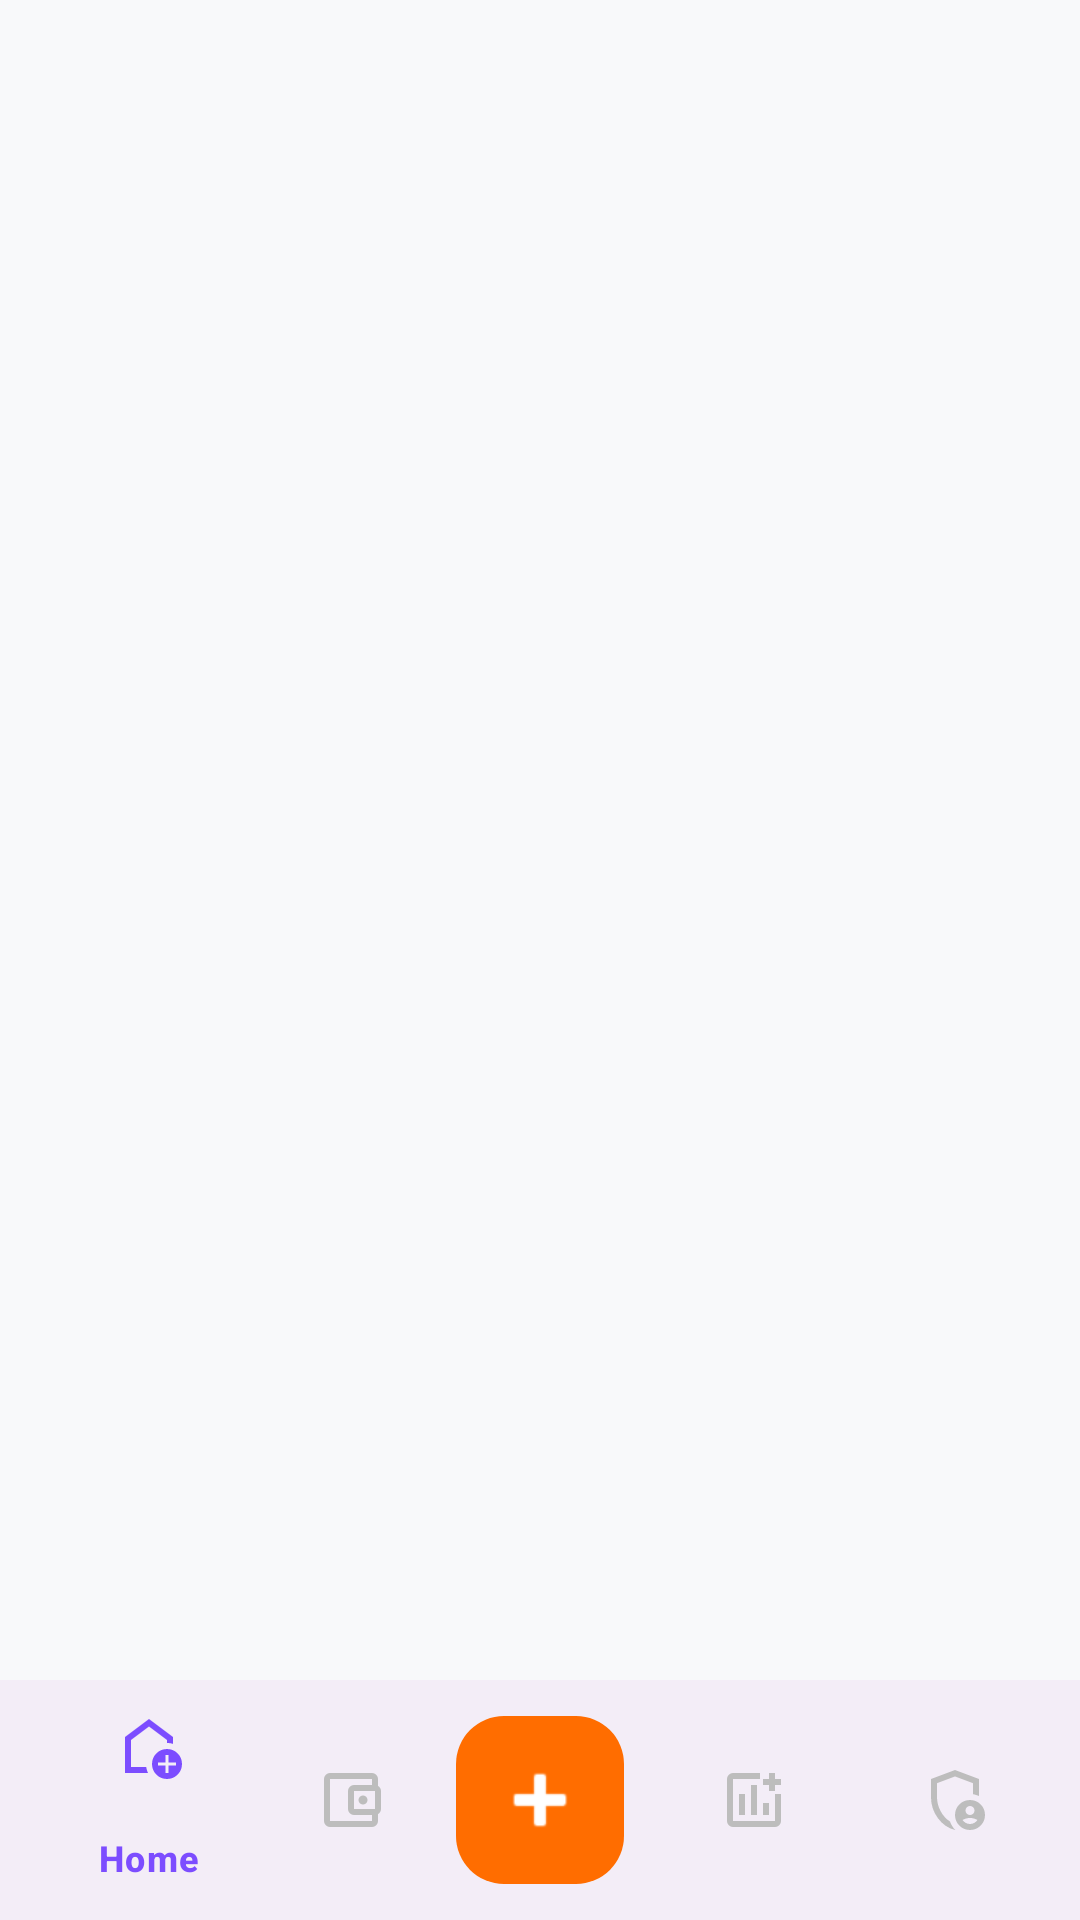

Layout XML and referenced resources for this Android screen:
<!-- AndroidManifest.xml: application theme Theme.EndeKise -->
<!-- res/layout/activity_main.xml -->
<?xml version="1.0" encoding="utf-8"?>
<androidx.coordinatorlayout.widget.CoordinatorLayout
    xmlns:android="http://schemas.android.com/apk/res/android"
    xmlns:app="http://schemas.android.com/apk/res-auto"
    android:layout_width="match_parent"
    android:layout_height="match_parent"
    android:background="#F8F9FA">

    
    <FrameLayout
        android:id="@+id/fragment_container"
        android:layout_width="match_parent"
        android:layout_height="match_parent"
        android:paddingBottom="80dp" /> 

    
    
    <com.google.android.material.bottomappbar.BottomAppBar
        android:id="@+id/bottomAppBar"
        android:layout_width="match_parent"
        android:layout_height="wrap_content"
        android:layout_gravity="bottom"
        app:fabCradleMargin="10dp"
        app:fabCradleRoundedCornerRadius="24dp"
        app:fabCradleVerticalOffset="12dp"
        app:fabAlignmentMode="center">

        <com.google.android.material.bottomnavigation.BottomNavigationView
            android:id="@+id/bottomNavigationView"
            android:layout_width="match_parent"
            android:layout_height="wrap_content"
            android:background="@android:color/transparent"
            app:elevation="0dp"
            app:menu="@menu/bottom_nav_menu"
            app:itemIconTint="@color/nav_item_colors"
        app:itemTextColor="@color/nav_item_colors" /> 

    </com.google.android.material.bottomappbar.BottomAppBar>
    
    <com.google.android.material.floatingactionbutton.FloatingActionButton
        android:id="@+id/fabAddExpense"
        android:layout_width="wrap_content"
        android:layout_height="wrap_content"
        app:layout_anchor="@id/bottomAppBar"
        app:layout_anchorGravity="center"
        app:tint="@android:color/white"
        android:src="@android:drawable/ic_input_add"
        app:backgroundTint="#FF6D00"
        app:elevation="8dp"
        app:maxImageSize="32dp" />

</androidx.coordinatorlayout.widget.CoordinatorLayout>
<!-- resources referenced by this layout -->
<resources>
  <style name="Theme.EndeKise" parent="Base.Theme.EndeKise" />
  <style name="Base.Theme.EndeKise" parent="Theme.Material3.DayNight.NoActionBar">
          
          
      </style>
</resources>
